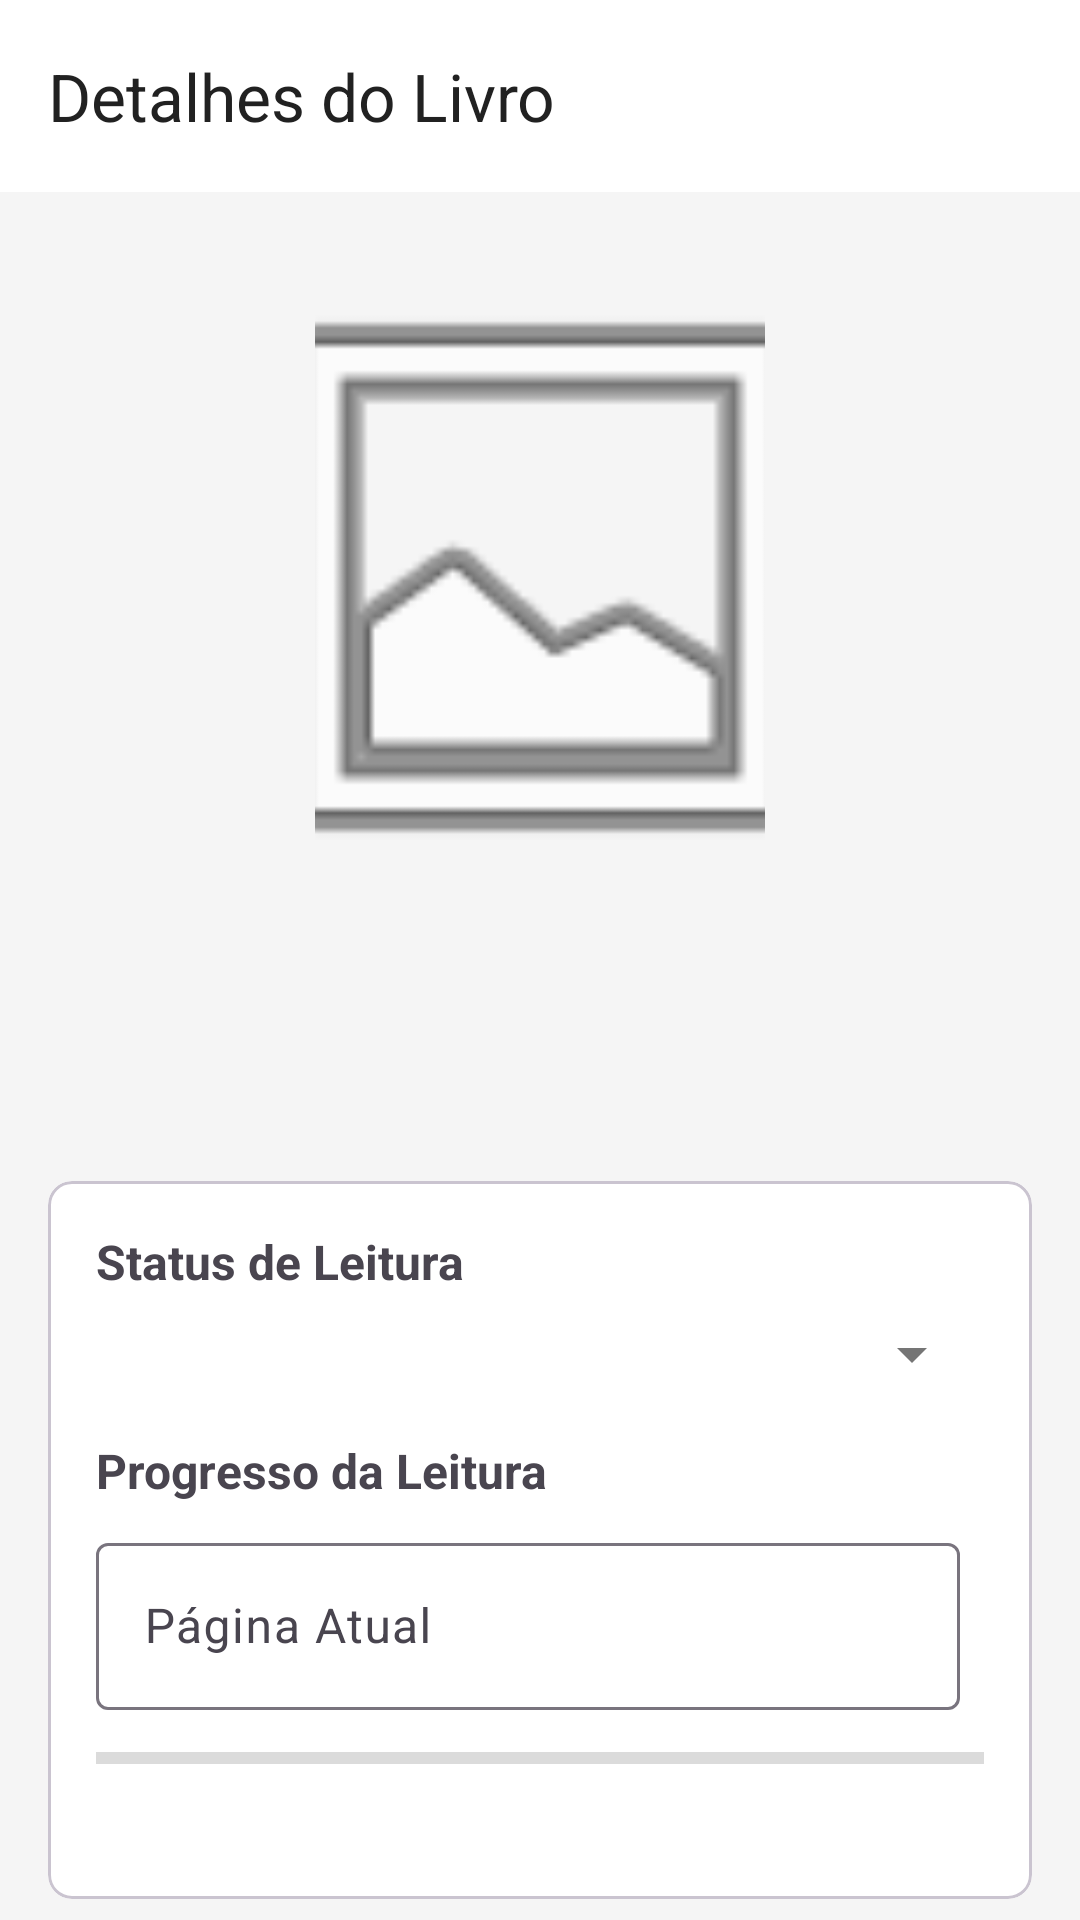

Reconstruct the res/layout file that produces this screen, plus the resources it refers to.
<!-- AndroidManifest.xml: application theme Theme.BookTracker -->
<!-- res/layout/activity_book_details.xml -->
<?xml version="1.0" encoding="utf-8"?>
<androidx.coordinatorlayout.widget.CoordinatorLayout xmlns:android="http://schemas.android.com/apk/res/android"
    xmlns:app="http://schemas.android.com/apk/res-auto"
    xmlns:tools="http://schemas.android.com/tools"
    android:layout_width="match_parent"
    android:layout_height="match_parent">

    <com.google.android.material.appbar.AppBarLayout
        android:id="@+id/app_bar"
        android:layout_width="match_parent"
        android:layout_height="wrap_content">

        <com.google.android.material.appbar.MaterialToolbar
            android:id="@+id/toolbar"
            android:layout_width="match_parent"
            android:layout_height="?attr/actionBarSize"
            app:navigationIcon="@drawable/ic_arrow_back"
            app:title="Detalhes do Livro" />

    </com.google.android.material.appbar.AppBarLayout>

    <androidx.core.widget.NestedScrollView
        android:layout_width="match_parent"
        android:layout_height="match_parent"
        app:layout_behavior="@string/appbar_scrolling_view_behavior">

        <androidx.constraintlayout.widget.ConstraintLayout
            android:layout_width="match_parent"
            android:layout_height="wrap_content"
            android:padding="16dp">

            
            <ImageView
                android:id="@+id/iv_cover"
                android:layout_width="150dp"
                android:layout_height="225dp"
                android:scaleType="centerCrop"
                android:src="@android:drawable/ic_menu_gallery"
                app:layout_constraintEnd_toEndOf="parent"
                app:layout_constraintStart_toStartOf="parent"
                app:layout_constraintTop_toTopOf="parent" />

            
            <TextView
                android:id="@+id/tv_title"
                android:layout_width="match_parent"
                android:layout_height="wrap_content"
                android:layout_marginTop="16dp"
                android:gravity="center"
                android:textSize="20sp"
                android:textStyle="bold"
                app:layout_constraintTop_toBottomOf="@id/iv_cover"
                tools:text="O Senhor dos Anéis" />

            
            <TextView
                android:id="@+id/tv_author"
                android:layout_width="match_parent"
                android:layout_height="wrap_content"
                android:layout_marginTop="8dp"
                android:gravity="center"
                android:textColor="@android:color/darker_gray"
                android:textSize="16sp"
                app:layout_constraintTop_toBottomOf="@id/tv_title"
                tools:text="J.R.R. Tolkien" />

            
            <com.google.android.material.card.MaterialCardView
                android:id="@+id/card_status"
                android:layout_width="match_parent"
                android:layout_height="wrap_content"
                android:layout_marginTop="16dp"
                app:cardCornerRadius="8dp"
                app:layout_constraintTop_toBottomOf="@id/tv_author">

                <LinearLayout
                    android:layout_width="match_parent"
                    android:layout_height="wrap_content"
                    android:orientation="vertical"
                    android:padding="16dp">

                    <TextView
                        android:layout_width="wrap_content"
                        android:layout_height="wrap_content"
                        android:text="Status de Leitura"
                        android:textSize="16sp"
                        android:textStyle="bold" />

                    <Spinner
                        android:id="@+id/spinner_status"
                        android:layout_width="match_parent"
                        android:layout_height="wrap_content"
                        android:layout_marginTop="8dp" />

                    <TextView
                        android:layout_width="wrap_content"
                        android:layout_height="wrap_content"
                        android:layout_marginTop="16dp"
                        android:text="Progresso da Leitura"
                        android:textSize="16sp"
                        android:textStyle="bold" />

                    <LinearLayout
                        android:layout_width="match_parent"
                        android:layout_height="wrap_content"
                        android:layout_marginTop="8dp"
                        android:orientation="horizontal">

                        <com.google.android.material.textfield.TextInputLayout
                            style="@style/Widget.Material3.TextInputLayout.OutlinedBox"
                            android:layout_width="0dp"
                            android:layout_height="wrap_content"
                            android:layout_weight="1"
                            android:hint="Página Atual">

                            <com.google.android.material.textfield.TextInputEditText
                                android:id="@+id/et_current_page"
                                android:layout_width="match_parent"
                                android:layout_height="wrap_content"
                                android:inputType="number" />

                        </com.google.android.material.textfield.TextInputLayout>

                        <TextView
                            android:id="@+id/tv_total_pages"
                            android:layout_width="wrap_content"
                            android:layout_height="wrap_content"
                            android:layout_gravity="center"
                            android:layout_marginStart="8dp"
                            android:textSize="16sp"
                            tools:text="/ 500" />

                    </LinearLayout>

                    <ProgressBar
                        android:id="@+id/progress_bar"
                        style="?android:attr/progressBarStyleHorizontal"
                        android:layout_width="match_parent"
                        android:layout_height="wrap_content"
                        android:layout_marginTop="8dp"
                        android:max="100" />

                    <TextView
                        android:id="@+id/tv_progress_percent"
                        android:layout_width="wrap_content"
                        android:layout_height="wrap_content"
                        android:layout_gravity="end"
                        android:layout_marginTop="4dp"
                        android:textSize="14sp"
                        tools:text="45%" />

                </LinearLayout>

            </com.google.android.material.card.MaterialCardView>

            
            <com.google.android.material.card.MaterialCardView
                android:id="@+id/card_rating"
                android:layout_width="match_parent"
                android:layout_height="wrap_content"
                android:layout_marginTop="16dp"
                app:cardCornerRadius="8dp"
                app:layout_constraintTop_toBottomOf="@id/card_status">

                <LinearLayout
                    android:layout_width="match_parent"
                    android:layout_height="wrap_content"
                    android:orientation="vertical"
                    android:padding="16dp">

                    <TextView
                        android:layout_width="wrap_content"
                        android:layout_height="wrap_content"
                        android:text="Sua Avaliação"
                        android:textSize="16sp"
                        android:textStyle="bold" />

                    <RatingBar
                        android:id="@+id/rating_bar"
                        android:layout_width="wrap_content"
                        android:layout_height="wrap_content"
                        android:layout_gravity="center"
                        android:layout_marginTop="8dp"
                        android:numStars="5"
                        android:stepSize="1" />

                </LinearLayout>

            </com.google.android.material.card.MaterialCardView>

            
            <com.google.android.material.card.MaterialCardView
                android:id="@+id/card_notes"
                android:layout_width="match_parent"
                android:layout_height="wrap_content"
                android:layout_marginTop="16dp"
                app:cardCornerRadius="8dp"
                app:layout_constraintTop_toBottomOf="@id/card_rating">

                <LinearLayout
                    android:layout_width="match_parent"
                    android:layout_height="wrap_content"
                    android:orientation="vertical"
                    android:padding="16dp">

                    <TextView
                        android:layout_width="wrap_content"
                        android:layout_height="wrap_content"
                        android:text="Notas Pessoais"
                        android:textSize="16sp"
                        android:textStyle="bold" />

                    <com.google.android.material.textfield.TextInputLayout
                        style="@style/Widget.Material3.TextInputLayout.OutlinedBox"
                        android:layout_width="match_parent"
                        android:layout_height="wrap_content"
                        android:layout_marginTop="8dp"
                        android:hint="Suas impressões sobre o livro...">

                        <com.google.android.material.textfield.TextInputEditText
                            android:id="@+id/et_notes"
                            android:layout_width="match_parent"
                            android:layout_height="wrap_content"
                            android:gravity="top"
                            android:inputType="textMultiLine"
                            android:minLines="4" />

                    </com.google.android.material.textfield.TextInputLayout>

                </LinearLayout>

            </com.google.android.material.card.MaterialCardView>

            
            <LinearLayout
                android:layout_width="match_parent"
                android:layout_height="wrap_content"
                android:layout_marginTop="16dp"
                android:orientation="horizontal"
                app:layout_constraintTop_toBottomOf="@id/card_notes">

                <com.google.android.material.button.MaterialButton
                    android:id="@+id/btn_save"
                    android:layout_width="0dp"
                    android:layout_height="wrap_content"
                    android:layout_marginEnd="8dp"
                    android:layout_weight="1"
                    android:text="Salvar" />

                <com.google.android.material.button.MaterialButton
                    android:id="@+id/btn_delete"
                    style="@style/Widget.Material3.Button.OutlinedButton"
                    android:layout_width="0dp"
                    android:layout_height="wrap_content"
                    android:layout_marginStart="8dp"
                    android:layout_weight="1"
                    android:text="Excluir"
                    android:textColor="@android:color/holo_red_dark" />

            </LinearLayout>

        </androidx.constraintlayout.widget.ConstraintLayout>

    </androidx.core.widget.NestedScrollView>

</androidx.coordinatorlayout.widget.CoordinatorLayout>
<!-- resources referenced by this layout -->
<resources>
  <style name="Theme.BookTracker" parent="Base.Theme.BookTracker" />
  <style name="Base.Theme.BookTracker" parent="Theme.Material3.Light.NoActionBar">
          
          <item name="colorPrimary">@color/primary</item>
          <item name="colorPrimaryVariant">@color/primary_dark</item>
          <item name="colorOnPrimary">@color/white</item>
  
          
          <item name="colorSecondary">@color/secondary</item>
          <item name="colorSecondaryVariant">@color/secondary_dark</item>
          <item name="colorOnSecondary">@color/white</item>
  
          
          <item name="colorSurface">@color/surface</item>
          <item name="colorOnSurface">@color/text_primary</item>
  
          
          <item name="android:colorBackground">@color/background</item>
          <item name="colorOnBackground">@color/text_primary</item>
  
          
          <item name="android:statusBarColor">@color/primary_dark</item>
          <item name="android:windowLightStatusBar">false</item>
  
          
          <item name="android:navigationBarColor">@color/surface</item>
  
          
          <item name="colorError">@color/error</item>
          <item name="android:textColorPrimary">@color/text_primary</item>
          <item name="android:textColorSecondary">@color/text_secondary</item>
      </style>
  <color name="primary">#1976D2</color>
  <color name="primary_dark">#004BA0</color>
  <color name="white">#FFFFFFFF</color>
  <color name="secondary">#FF6F00</color>
  <color name="secondary_dark">#C43E00</color>
  <color name="surface">#FFFFFF</color>
  <color name="text_primary">#212121</color>
  <color name="background">#F5F5F5</color>
  <color name="error">#F44336</color>
  <color name="text_secondary">#757575</color>
</resources>
